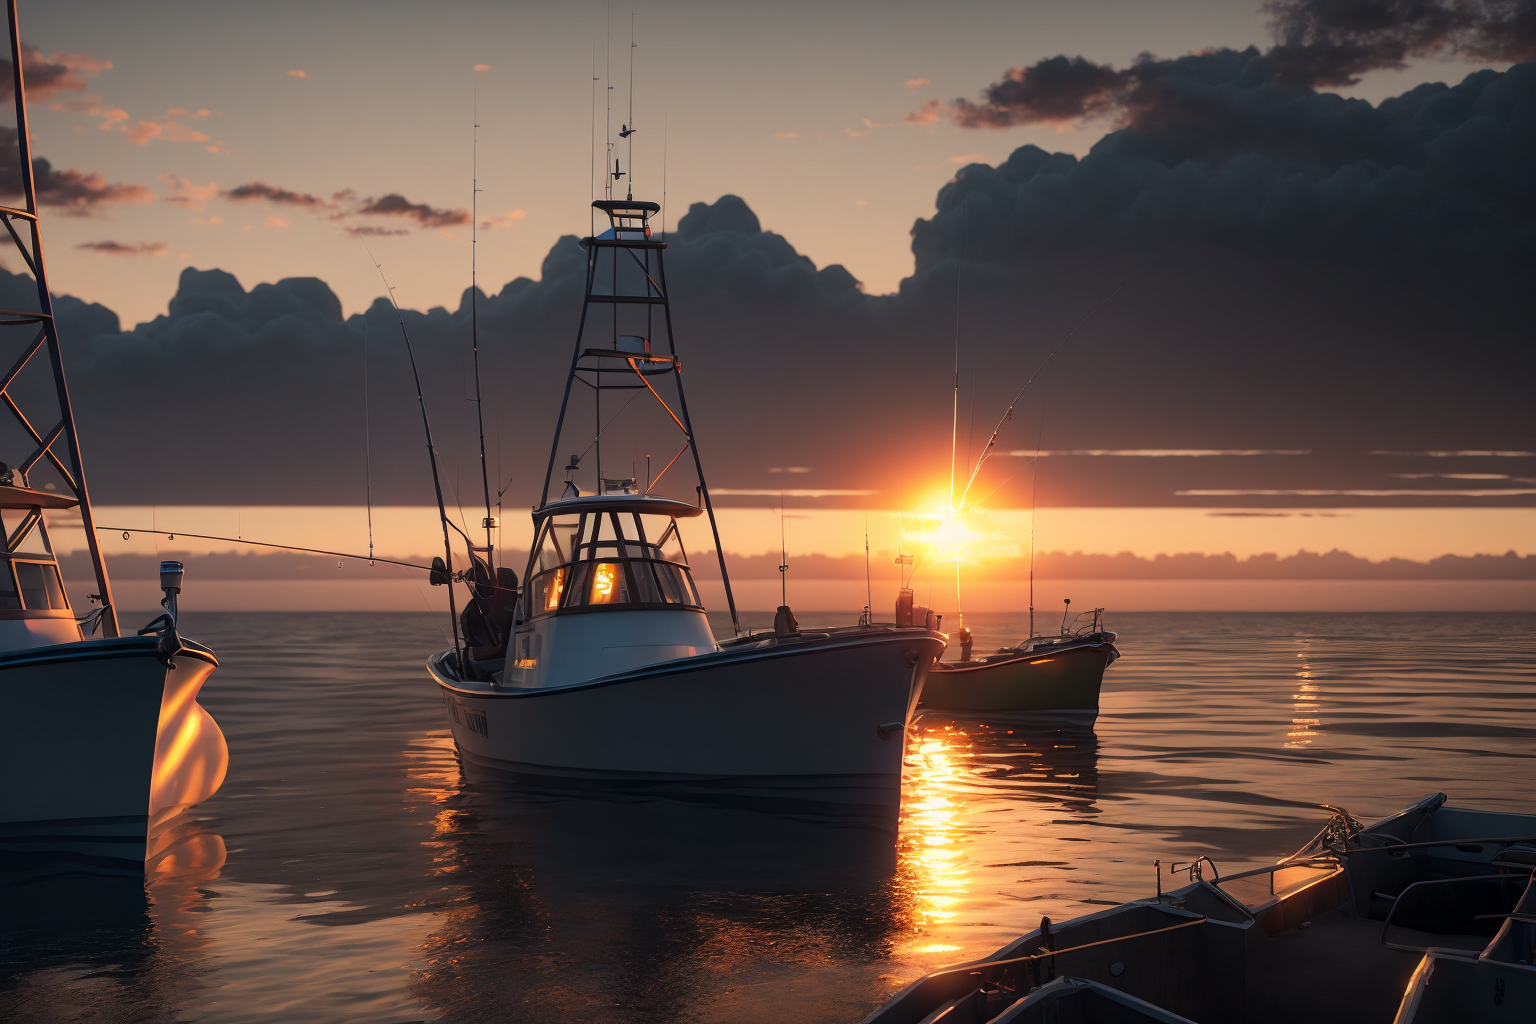
Generation parameters embedded in this image by AUTOMATIC1111 Stable Diffusion web UI or a fork of it (Forge, ...) (PNG 'parameters' text chunk):
{best quality}, masterpiece, {highres}, original, extremely detailed 8K , photo realistic,intricate detail,realistic,physically-based rendering,ray tracing,depth of field, ocean,(Fishing boats far away),foreshortening,overall view, sunset, night,
Negative prompt: (low quality, worst quality:1.4), (bad anatomy), (inaccurate limb:1.2),bad composition, inaccurate eyes, extra digit,fewer digits,(extra arms:1.2), lowres, error, watermark, bad anatomy, bad proportions,(worst quality, low quality:1.4),Low quality, poor resolution, blurry, dull, uninteresting, cliche, uninspired, overexposed, over-saturated, unrealistic, poorly executed, outdated, low effort, lacking in detail, generic, amateurish,disfigured, kitsch, ugly, oversaturated, grain, low-res, Deformed, blurry, (watermark)
Steps: 66, Sampler: DPM++ SDE Karras, CFG scale: 10, Seed: 3001707134, Size: 768x512, Model hash: 7da43996bb, Model: rmadaMergeSD21768_v60, Denoising strength: 0.54, Hires upscale: 2, Hires upscaler: R-ESRGAN 4x+